pico-8 play session: no input (idle)

[t = 1 s] idle ~1s (no d-pad/buttons)
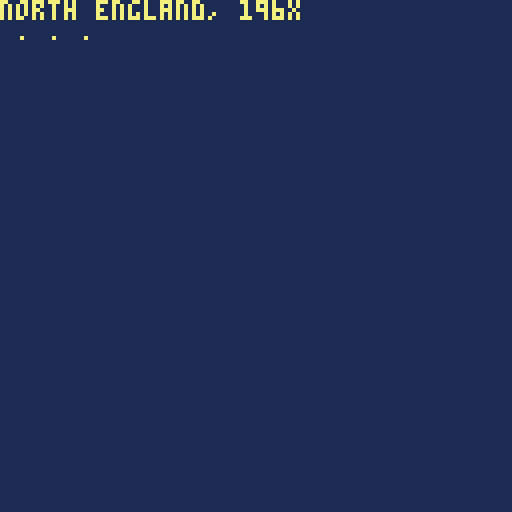

pico-8 cartridge
version 32
__lua__
--this is an animation file just
--for making animations for output
--controls: z= from title
--going thru text is x clicks
--to inventory is ⬆️
function _init()
	gameinit()
	titleinit()
end

function titleinit()
	mode = 0
end

function gameinit()
	mode = 1
	running = false
end

function pauseinit()
	mode = 2
end

--click count for text display
cc = 0 --to be incremented and used for printing text

--131-138
train={
x=1*8,
y=112,
sprite=131,
l=7,
h=1
}

smoke={
x=53,
y=104,
sprite=146,
a=.25
}

colstut={
x=1,
mx=13,
tim = .15 --timing
}

title={
sp=0,
w=8,
h=2
}

mable={
sp=105,
x=73,
y=55,
w=2,
h=2,
tm=0
}

jond={
sp=96,
x=12,
y=103,
tm=.25,
level = 0,
flipx = false
}

sel={ --short for select, an existing command
x=18,
y=18,
move=15,
minx=19,
maxx=79,
place=0
}




-->8
function _update()
	if(mode == 0) then
		titleupdate() 
	elseif mode == 2 then
		pauseupdate() 
	else 
		gameupdate() 
		if running == true then
			jondai()
		end
	end
	--continuous things
	colorstut()
	mb1anim() --mabel's animation
 -- [redacted]
end


function titleupdate()
	if btn(4) then
		mode = 1
	end
end	


--since this is just for the trailer
--game pause and return is just up
function gameupdate()
	if(btnp(⬆️) ) then
		mode = 2 --pause screen
	end
end

function pauseupdate()
	if(btnp(⬆️) ) then
		mode = 1
	end
end
-->8
function _draw()
	if mode == 0 then
		titledraw()
	elseif mode == 2 then
		pausedraw()
	else
		gamedraw() --mode only if 1
	end

end

function titledraw()
	cls()
	color(12)
	pal(12, 140, 1)
	rectfill(0, 0, 127, 127)
		titleanimate()
	spr(train.sprite,train.x,train.y,train.l,train.h,true,false)
	spr(smoke.sprite,smoke.x,smoke.y)
	map(17,0,2,72,14*8,6*8)
	color(1)
	rect(0, 0, 127, 127)
		print("press z to start",3,3,7)
	--	spr(title.sp,16,16,title.w,title.h)
		sspr(0,0,64,16,40,52,80,32)
end

function titleanimate()
train.x+=.75
smoke.x+=.75

if train.x >= 145  then
	train.x = -50
	smoke.x = -6
end

smoke.sprite += .38

if smoke.sprite > 149 then
 smoke.sprite = 146

end

end

function pausedraw()
	running = false
	rectmove()
	color(14)
	pal(14,131,1) --replace pink with 131
	rectfill(8, 8, 119, 119)
	print("inventory",10,10,7)
	spr(76,20,20) --queens crown
	spr(79,35,20) --gun
	rect(sel.x,sel.y,sel.x+12,sel.y+12,8)
	if sel.place == 0 then
		print("the queen's crown:", 20,40,7)
		print("you stole this.",25,50,7)
	end
	if sel.place == 1 then
		print("your trusty pistol:",20,40,7)
		print("you should equip this.",15,50,7)
	end	
	--selection for movement through inventroy should be btnp
	--inventory square by square

end

function gamedraw()
	cls()
	if btnp(❎) then
				cc += 1 --cc should = 1
			end
--	fillp(ˇ)
--	color(colstut.x) --trying?
	color(1)
	rectfill(0,0,132,132)
	color(7)
	pal(7,135,1)
	text1()
	if cc <= 8 and cc >= 3 then
	text3()
	--	townmap() --last call is cc 6
	end
	if cc >= 9 and cc <= 11 then
		text3()
	end
	if cc > 12 then --numb will change with more text added in
	train1()
	end
end

--for a color shifting background
function colorstut()
	colstut.x += colstut.tim
	if colstut.x > colstut.mx then
		colstut.x = 1
	end
end

function train1()
	if cc >= 4 then --should now be 4 for running
		running = true
	end
	cls(1)
	pal()
	map(0,0,0,31,14*8,6*8)
	map(13*8,0,0,31,14*8,6*8)
	spr(82,71,63) --table 1
	spr(82,29,63) --table 2
	spr(81,38,63) -- bench
	spr(81,20,63,1,1,true,false) --bench
	spr(81,63,63,1,1,true,false) --bench 1
	spr(mable.sp,mable.x,mable.y,2,2)
	spr(jond.sp,jond.x,jond.y,1,1,jond.flipx)
	if(jond.level == 1) then
		spr(152,jond.x,jond.y-10)
	end
end

--animation function
--timing is tested for for larger animation
--so frames always look nice
function mb1anim()
	mable.tm +=.5
	if mable.tm > 2 then
		if mable.sp == 105 then
			mable.sp = 107
		elseif mable.sp == 107 then
			mable.sp = 109
		else
			mable.sp = 105
			end
		mable.tm = 0
	end
end
	
function jondai()
 --animation call
--account for mable's size being larger
yc = mable.y + 8 --yc stands for ycheck
xc = mable.x + 20 --stopping point
jonda1(xc)
	if jond.level == 0 then
		jond.x += 1
		if jond.x >= 12*8 then
			jond.y -=.75
			jond.x -=.25
			if jond.y <= 5 then
				jond.x -= 10
				jond.level = 1
			end
		end
	end
	if jond.level == 1 then
		jond.y = yc
		jond.x -=1
		jond.flipx = true
			if jond.x < xc then
				--make bang animation?
				jond.level = 3 --stop running
			end
	end

end

function jonda1(a) --jond anmiation 1
	jond.sp += .5
	
	if jond.sp > 100 then
		jond.sp = 97
	end
	if jond.x <= a and jond.level == 3 then
	--this would be better with velocity
		jond.sp = 96
	end
end
			
function townmap()
	color()
	color(15)
	pal(15,138,1) --change color
	rectfill(0,0,132,132)
	rectfill(0,61,132,132)
	map(16,13,0,105,14*8,6*8)	
	--check a lot
	--at this point cc == 3
	text2() --last is cc 6
end
	
--move selection rectangle
function rectmove()
	if btnp(➡️) and sel.x < sel.maxx then
		sel.x += sel.move
		sel.place += 1 --for print out
	end
	if btnp(⬅️) and sel.x > sel.minx then
		sel.x -= sel.move
		sel.place -=1
	end
end
-->8
--text for trailer
--trying to get fade in text??
--could set text to have color
--attached to a table and function
--that sycles from black to gray to white then stops
--etc etc...for the classiness

function text1()
	print("north england, 196x")
		
		if cc == 0 then	
		print(".",4,5)
		end
		if cc == 1 then
		print(". .",4,5)
		end
		if  cc > 1 then
		print(". . .",4,5)
		end
end

--no idea what to say here
function text2()
	 --try this
	if cc > 3 then
	print("your hamlet is starving.",20,30,0)
	end
	if cc > 4 then
	print("the miners are sick,",22,40,0)
	print("but are ready to strike.",15,50,0)
	end
	if cc > 5 then
	print("what will you do about this--",5,60,0)
	end
	if cc > 6 then
	print("mabel brown?",40,70,0)
	end
end

function text3()
cls()
color(11)

if cc >= 3 then
--	print("a very fun--",20,30,7) 
--	print("very wild game",15,40,7)
print("shoot with 'z' and",20,30,7)
print("move with the arrow keys",15,40,7)
end
if cc >= 4 then
cls()
print("as you dash through",20,30,7)
print("train cars",30,40,7)
print("fight enemies",25,50,7)
print("and make your get away on",2,60,7)
print("your stolen train",20,70,7)
--	print("nostalgic for arcade platformers",0,30,7)
--	print("but not for british monarchism",2,40,7)
end
end
__gfx__
00aaaa00aa000aa00000000000000000000000000000000000000000000000000000000000000080000000000000000000000000000000000003300000000000
5a005a5a05a5a05a05a05a0005a00000000000000000000000000000000000000000000000000080933000009330000000033000000330000009300000033000
5a005a5a0005a0000aaa5a005a5a0000000000000000000000000000000000000000000000000000003000000030000000093000000390000004400000039000
5a005a5aaa05aaa005a05aaa5aaa0000000000000000000000000000000000000000000000aaa080004000000040000000044000000440000077770000044000
5a005a5a0005a00005a05a5a5a00000000000000000000000000000000000000000000000aa0a900007777700077777000777700007777000077770000777700
5a005a5a0005a00005a05a5a5a5a005a00000000000000000000000000000000000000000aaaa000007777000077770000777700007777000007700000777700
05aaaa5a0005a000005a5a5a05a0005a00000000000000000000000000000000000000000aaa0000000770000007700000077000000770000040090000077000
0000000000000000000000000000005a000000000000000000000000000000000000000000909000009040000040900000400900009004000000000000900900
005aaaa00000000000d00000000005a0000000000000000000000000000000000000000000000000000000000000000000000000444444440000000000000000
005a005a00000005a00da000000005a0000000000000000000000000000000000000000000000000000000000000000000000000444444440000000000000000
005a005a00aaa0000000ad05aa005a00000000000000000000000000000000000000000000cc000000cc000000cc000000cc0000444544440000000000000000
005aaaa000005a05a05a000a00a05a00000000000000000000000000000000000000000000c90000009c000000cc000000cc0000444444440000000000000000
005a05a005aa5a05a05a0005a000000000000000000000000000000000000000000000000cccc0000cccc0000cc1c0000c1cc000444444540000000000000000
005a05a00a05aa05a5a005a05a005a0000000000000000000000000000000000000000000caac0000caac0000c11c0000c11c000544444440000000000000000
005a05aa05aa5a05a5a0005aa0000000000000000000000000000000000000000000000000aa000000aa000000aa000000aa0000444444440000000000000000
00000000000000000000000000000000000000000000000000000000000000000000000009004000040090000900400004009000444444440000000000000000
000000000000000000000000000000000000000000000b00ccc7cccccccccccccccccccca1111111111111110000000000000000000000000000000044424444
0000555511150000000dddd1000000000003000000bbbb00cc777ccccccccccccccccccc11a111111a11111100d55555002cc200000000000044444424424444
00058888888810000006000d000000000b33000000bb7bb0c77777cc7c76cccccccccccc11111111111111a10d44444402c77c20000000044444444422444444
0035ee88888810000006000d00000000b333300000bb7bb0ccccccc7777777cc9cc9cd2c11a11111111111115444494402c77c20000000444222222442444444
0358e677768885009ddddddddddddd90b33333000bbb7bb0cccccccc66d7cccccdacd2c211111a111111191104c145942cccccc2000000442222224442444444
038ee7228788885055dddddddd5dd8d034333300007b77b0ccccc77cccccccccd1d919211111111111191111041145440cc88cc0000004422222224422444444
05eee637768888501dd11dddddd11d503343430000077b00cccc77777ccccccc212121121119111111111161041144440cc88cc0000004422222224424aaaaa4
05ee833888488850000110000001100004b43b0000007500cc776d7777cccccc111111111111111111111111041144440cc88cc0000044422222224422a555a4
05e88333888488503bb3b333333b333b0049300000007700cccccccccccccccccccccccc1111111111111111333330003bb3b333000044222211224442a555a4
0e888877788888804b333bb44333b3440064000000005700cccccccccccccccccccccccc111111111111111133333b0044343b44000042221111224442aadaa4
0e7786888687668034444444444b44450049001130005700cccccccccccccccccccccccc11111111111111119999993044444444000442221111224442aadaa4
0877877877878680494444444444494400440111130075b3cccccccccccccccc9c6cc9ca11111111111111113003980044444444004442211111224444aaaaa4
087787878787778044994944544994440b45133111bb7733cccccccccc777ccccece2cee111111111111111130d3980044444444044442215551244344444444
08888778768488809445444444444444bb44b3331bbbb713ccccccccc77777cc192ae12e11111111111111119999980044444444444422155544443444444444
08224788878822205554455555445444334433333b333333cccccccc7767d66c2121121211111111111111119999999a44444455335544444444443343433333
555555555555555555444455445544443333333333333333cccccccccccccccc111111111111111111111111444444445544444433333333333333b333333333
00888880000ffff000111110000111100000100000888888888118888888228888880033b333333333333000007777000000a000000000000000000000000000
08fff880000fcfc0014441100011111000011100008cddd6888118dcc6d88cdcccc8003ccc6633bdccdc300070717160000aa000000088888000000000000000
083f3880000ffff001343111000c4cd0001a111000cccdd6888008c6cddc86dcccc8003c6dccc33ccd6630007777776700aaaa00000088fff800000001555550
08fff880001111101144411100d444d0007cfc70088cc6dc888008cdcdd88cd6ccc8003cddccc33cdd6c300007771760022722200000883f3800000004111500
01111180001111101555551000111110017fff718a8888888880082888882888882800333bb333b333333000077777600a8aa8a0000088fff800000044500000
011111000011111005555500001111100f17771f2282882200811822888222888228003333333333bbb33000007777600a2a82a0000088222000000044000000
0f101f0000f101f004101400004d0d4001a771108811228881100881188888811888113311333333311331100007776000222200000082222200000044000000
00505000000d0d0000505000000d0d00111711a10011000001100001100000011000000011000000011000000000766607777770000022222200000000000000
888888880000002200008000000ccc00000000003333333333333333cccccccc0000000000000000000000000000000000111000000022222200000000000000
aaaaaaaa00000022000cc00000c66f0000ffff003366666666666633cccccccc0000000007700770000d000000000000001110000000f2222f00000000000000
a999999a00000022000cc00000c6fff0115ff5113600000000000063cccccccc000000007777000000ddd0000000000000fff000000002222000000000000000
a9aaaa9a00000022444444440cccff0011ffff113600000000000063cccccccc00000000000000000ddddd00000000000ffff000000002222000000000000000
a9aaaa9a02222222000440000ddddd00111111113600000000000063cccccccc0077700000000000ddddddd00dddd0000088800000000f00f000000000000000
a999999a02222222000440000ddddf00f011110f3600000000000063cccccccc0777777000000700ddddddddddddddd00088800000000f00f000000000000000
aaaaaaaa05444445000440000ddddd00001001003600000000000063cccccccc7777777700077770dddddddddddddddd00888000000008808800000000000000
999999990550005500555500dddddd000dd00dd03366666666666633cccccccc0000000000000000dddddddddddddddd00101000000000000000000000000000
00444000004440000044400000444000004440003333333333333333333333330000000000000000000000000000000000000000000000000000000000000000
004fc000004fc000004fc000004fc000004fc000b3b3b3b333333333b3b3b3b3000aa00000000000000000000000000000000000000000000000000000000000
00fff00000fff00000fff00000fff00000fff0003b3b3b3b333333333b3b3b3b00a00a0000000000000000000000000000000000000000000000000000000000
001770550017700000177000001770f0001770553333333333333333333333334544445400000000000000000000000000000000000000000000000000000000
00117f0000117f0000f170000011700000117f003333333333333333333333334544445400000000008888000000000000888800000000000088880000000000
00f1100000f1100000111f00001f100000f11000333333333333333333333333454444540000000000f888000000000000f888000000000000f8880000000000
0010100005101000001010000510100005151000bbbbbbbb33333333333333334544445400000000003ff88000000000003ff88000000000003ff88000000000
0050500000005000050500000000500000000000333333333333333333333333454444540000000000ff88800000000000ff88800000000000ff888000000000
00000000444444444444445444444444944444493333333300000000000000000000000000000000001888220000000000188822000000000018882200000000
00000000444444444444454444555544445555446666666600000000007777000070000000000000001118220000005000111822000000000011182200000000
000000004444444444444454454444544544445400000000000000000e7777700ee700000000005d111110220000000011111022000000511111102200000000
00000000444444444444445445445454454544540000000000000000e777777000e0000000000000111110220000000d0111102200000000d111102200000000
00000000444444444444445445454454454454540000000000000000e777777000000a0000000000522222220000000502222222000000005222222200000000
000000004444444444444454454444544544445400000000000000000ee777000000e7a000000000022222220000000002222222000000000222222200000000
00000000455555544444454444555544445555440000000000000000000700000000070000000000054444450000000005444445000000000544444500000000
00000000544444454444445444444444944444496666666600000000000007000000000000000000055000550000000005500055000000000550005500000000
0000000000000000aaaaaaaa00888888888118888888228888880033b333333333333003333b3333333333300000000000000000000000000000000000000000
0000666660000000ad66666a008cddd6888118dcc6d88cdcccc8003ccc6633bdccdc3003ccccccb33ccccc300000000000000000000000000000000000000000
0000644460000000ad64446a00cccdd6888008c6cddc86dcccc8003c6dccc33ccd663003cdccccc33dcc7c300000000000000000000000000000000000000000
0000614160000000ad61416a088cc6dc888008cdcdd88cd6ccc8003cddccc33cdd6c3003dcc77cc33ccccc300000000000000000000000000000000000000000
0000044400000000ad64446a8a8888888880082888882888882800333bb333b3333330033b333333d333b3300000000000000000000000000000000000000000
0000044000000000add44dda2282882200811822888222888228003333333333bbb3300333333bb3333333300000000000000000000000000000000000000000
0041444414000000a111111a88112288811008811888888118881133113333333113311333113333333113310400000004000000000000000000000000000000
0041111114000000aaaaaaaa00000000000000000000000000000000000000000000000000000000000000005455555554555545000000000000000000000000
0044444114000000000000000c000000000000000000000000000000333333880777770000000000000000000000000000000000000000000000000000000000
00011464440000000700000000000000607000006700000067000000333333a40778770000000000000000000000000000000000000000000000000000000000
00011111100000000000000000d7c00000c600000660000006600000333388450778770000000000000000000000000000000000000000000000000000000000
00011111100000000d7c00000dd660000dd00000cd7c0000cd7c00003333a4540778770000000000000000000000000000000000000000000000000000000000
00011111100000000dd66700000d670000d667000dd667000dd66700338845440777770000000000000000000000000000000000000000000000000000000000
000111111000000000ddd600000dd000000dd60000ddd60000ddd60033a454440778770000000000000000000000000000000000000000000000000000000000
00004004000000000000d0600000d6600000d0600000dd600000d660884544440777700000000000000000000000000000000000000000000000000000000000
00055005500000000000000000000000000000000000000000000000a45444440000007000000000000000000000000000000000000000000000000000000000
00000000000000000000000000000000000000000000000000000000000000000000000000000000000000000000000000000000000000000000000000000000
00000000000000000000000000000000000000000000000000000000000000000000000000000000000000000000000000000000000000000000000000000000
00700700000000000000000000000000000000000000000000000000000000000000000000000000000000000000000000000000000000000000000000000000
00077000000000000000000000000000000000000000000000000000000000000000000000000000000000000000000000000000000000000000000000000000
00077000000000000000000000000000000000000000000000000000000000000000000000000000000000000000000000000000000000000000000000000000
00700700000000000000000000000000000000000000000000000000000000000000000000000000000000000000000000000000000000000000000000000000
__map__
7371717171717171717371717171717100000000000000000000000000000000000000000000000000000000000000000000000000000000000000000000000000000000000000000000000000000000000000000000000000000000000000000000000000000000000000000000000000000000000000000000000000000000
7267676767676767677367676767676700000000000000000000000000000000000000000000000000000000000000000000000000000000000000000000000000000000000000000000000000000000000000000000000000000000000000000000000000000000000000000000000000000000000000000000000000000000
7266666666666666666666666666666600000000000000000000000000000000000000000000000000000000000000000000000000000000000000000000000000000000000000000000000000000000000000000000000000000000000000000000000000000000000000000000000000000000000000000000000000000000
7255566666557556666666557556666600000000000000000000000000000000000000000000000000000000000000000000000000000000000000000000000000000000000000000000000000000000000000000000000000000000000000000000000000000000000000000000000000000000000000000000000000000000
7265656565656565656565656565656500000000000000000000000000000000000000000000000000000000000000000000000000000000000000000000000000000000000000000000000000000000000000000000000000000000000000000000000000000000000000000000000000000000000000000000000000000000
50505050505050505050505050505050003b8b8c8b8c8b8c8b8b8c8b8c8b8c8b8b0000000000000000000000000000000000000000000000000000000000000000000000000000000000000000000000000000000000000000000000000000000000000000000000000000000000000000000000000000000000000000000000
726767676767676767676773676767970033323c3c3c33333c33333c3c333c333c0000000000000000000000000000000000000000000000000000000000000000000000000000000000000000000000000000000000000000000000000000000000000000000000000000000000000000000000000000000000000000000000
7255566666557556666666737556977200000000000000000000000000000000000000000000000000000000000000000000000000000000000000000000000000000000000000000000000000000000000000000000000000000000000000000000000000000000000000000000000000000000000000000000000000000000
7266666666666666666666736697737200000000000000000000000000000000000000000000000000000000000000000000000000000000000000000000000000000000000000000000000000000000000000000000000000000000000000000000000000000000000000000000000000000000000000000000000000000000
7265656565656565656565739771717400000000000000000000000000009b9b000000000000000000000000000000000000000000000000000000000000000000000000000000000000000000000000000000000000000000000000000000000000000000000000000000000000000000000000000000000000000000000000
5050505050505050505050505050505000000000000000000000000000009b9b000000000000000000000000000000000000000000000000000000000000000000000000000000000000000000000000000000000000000000000000000000000000000000000000000000000000000000000000000000000000000000000000
0000000000000000000000000000000000000000000000000000000000009b9b000000000000000000000000000000000000000000000000000000000000000000000000000000000000000000000000000000000000000000000000000000000000000000000000000000000000000000000000000000000000000000000000
00000000000000000000000000000000000000000000000000000000008b8c8c000000000000000000000000000000000000000000000000000000000000000000000000000000000000000000000000000000000000000000000000000000000000000000000000000000000000000000000000000000000000000000000000
0000000000000000000000000000000000002400202125242500002d2e2f1d1d000000000000000000000000000000000000000000000000000000000000000000000000000000000000000000000000000000000000000000000000000000000000000000000000000000000000000000000000000000000000000000000000
00000000000000000000000000000000002c342b303135343522233d3e3f1d1d000000000000000000000000000000000000000000000000000000000000000000000000000000000000000000000000000000000000000000000000000000000000000000000000000000000000000000000000000000000000000000000000
000000000000000000000000000000003c3c3c3333323c3c3c3c3c3333331d1d000000000000000000000000000000000000000000000000000000000000000000000000000000000000000000000000000000000000000000000000000000000000000000000000000000000000000000000000000000000000000000000000
